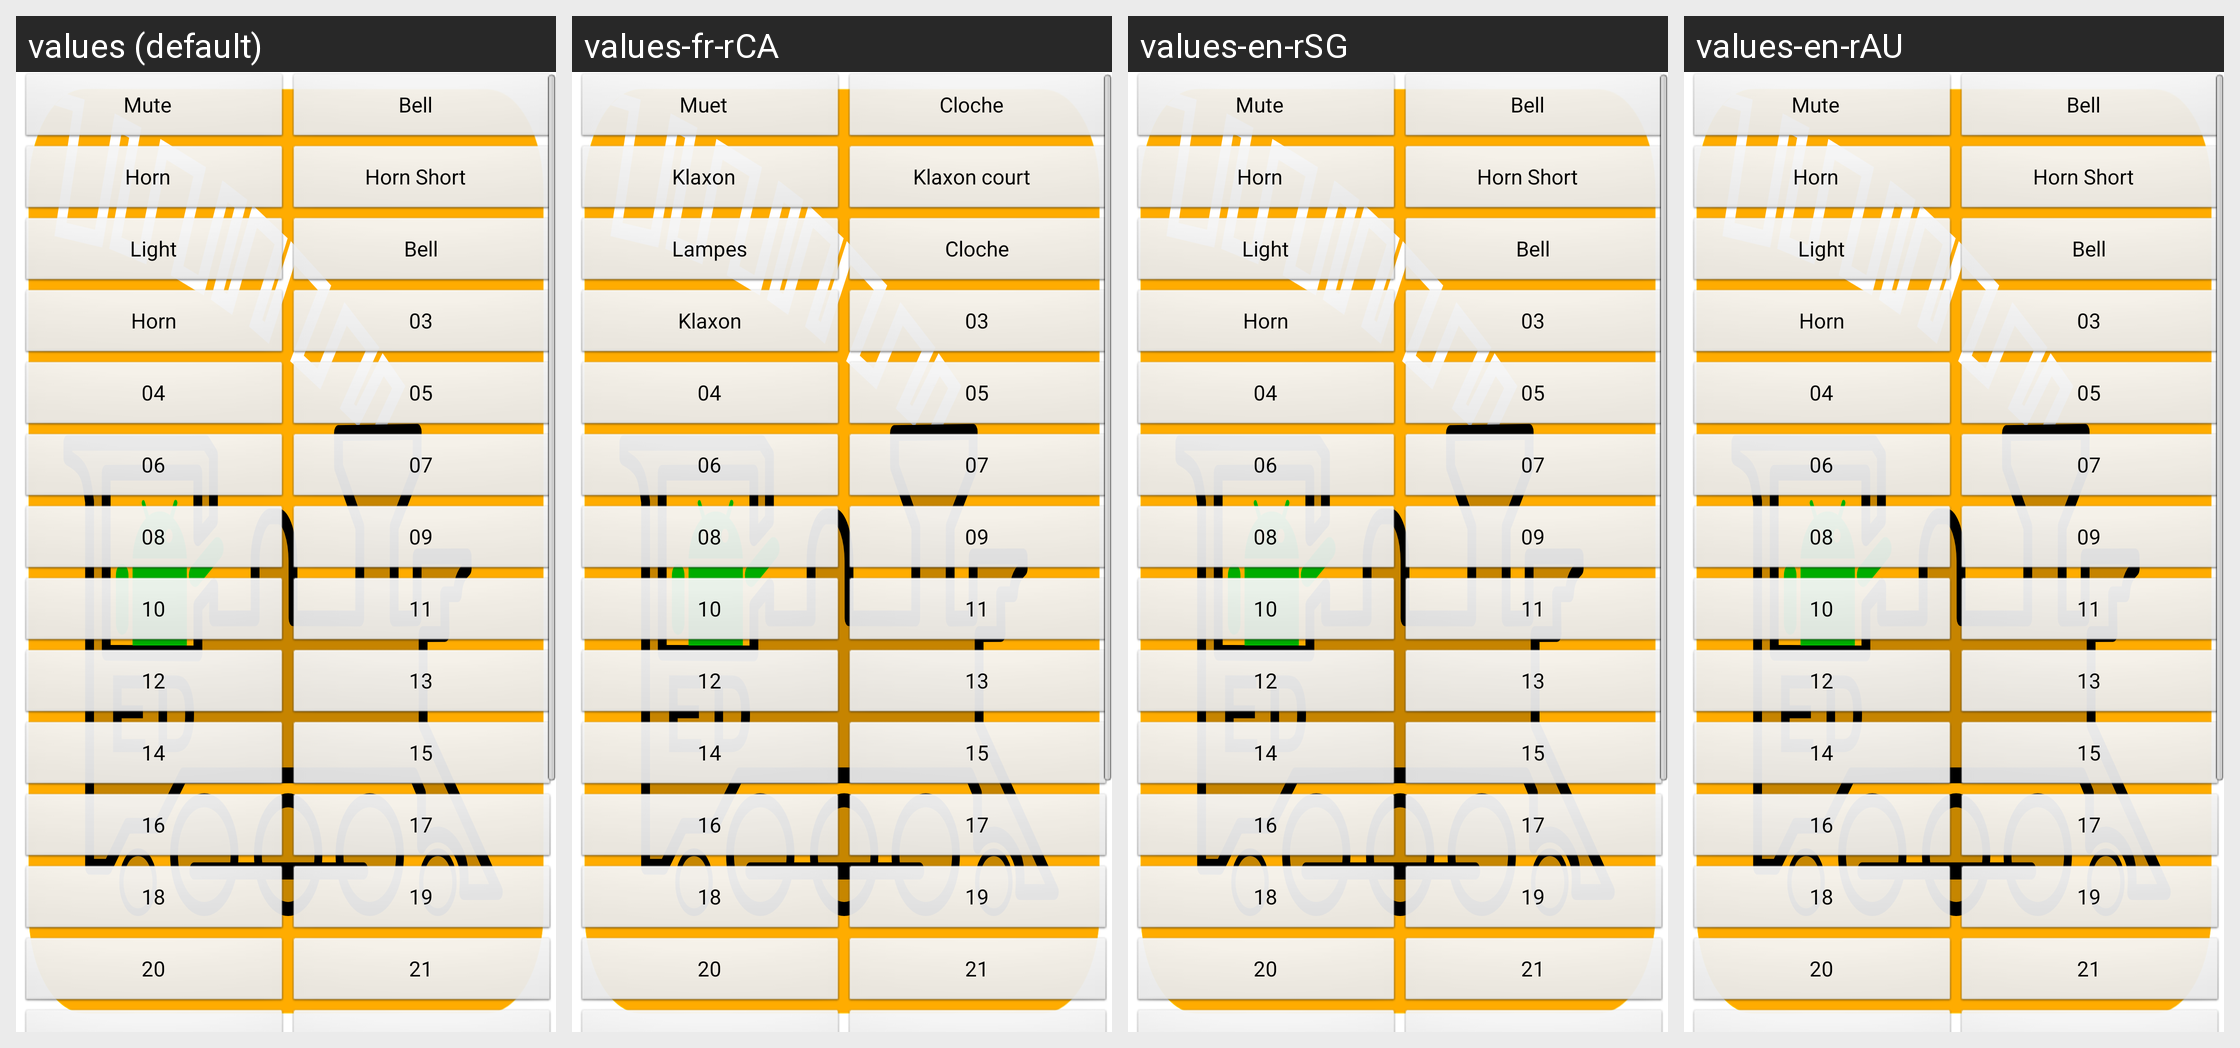

Here is an Android app screen in its default locale and in the app's own translations. Write out the translated-string differences for the strings that appear on this screen.
Android screen res/layout/part_function_buttons_vertical_two_columns_0.xml rendered under 4 locales, left to right: values (default), values-fr-rCA, values-en-rSG, values-en-rAU. Device: Nexus 5 (rendered at 1080×1920; each locale shown at half size, 540×960, under a caption strip naming it); theme app_splash.
Other locales in the repository, not shown: values-ca, values-cs, values-de, values-de-rAT, values-de-rCH, values-de-rLI, values-en-rCA, values-en-rGB, values-en-rIN, values-en-rNZ, values-es, values-fr, values-it, values-ja, values-pt, values-zh-rCN.
Strings drawn on this screen, with the default value and each locale's value (text and hints the layout hard-codes, and strings that could not be matched under every locale, appear in the picture but are not listed):

deviceSoundsMuteButton
  values: Mute
  values-fr-rCA: Muet  [from values-fr]
  values-en-rSG: Mute  [not translated; the default value is used]
  values-en-rAU: Mute  [not translated; the default value is used]

functionButton01DefaultValue
  values: Bell
  values-fr-rCA: Cloche  [from values-fr]
  values-en-rSG: Bell  [not translated; the default value is used]
  values-en-rAU: Bell  [not translated; the default value is used]

functionButton02DefaultValue
  values: Horn
  values-fr-rCA: Klaxon  [from values-fr]
  values-en-rSG: Horn  [not translated; the default value is used]
  values-en-rAU: Horn  [not translated; the default value is used]

functionButton03DefaultValue
  values: 03
  values-fr-rCA: 03  [not translated; the default value is used]
  values-en-rSG: 03  [not translated; the default value is used]
  values-en-rAU: 03  [not translated; the default value is used]

functionButton04DefaultValue
  values: 04
  values-fr-rCA: 04  [not translated; the default value is used]
  values-en-rSG: 04  [not translated; the default value is used]
  values-en-rAU: 04  [not translated; the default value is used]

functionButton05DefaultValue
  values: 05
  values-fr-rCA: 05  [not translated; the default value is used]
  values-en-rSG: 05  [not translated; the default value is used]
  values-en-rAU: 05  [not translated; the default value is used]

functionButton06DefaultValue
  values: 06
  values-fr-rCA: 06  [not translated; the default value is used]
  values-en-rSG: 06  [not translated; the default value is used]
  values-en-rAU: 06  [not translated; the default value is used]

functionButton07DefaultValue
  values: 07
  values-fr-rCA: 07  [not translated; the default value is used]
  values-en-rSG: 07  [not translated; the default value is used]
  values-en-rAU: 07  [not translated; the default value is used]

functionButton08DefaultValue
  values: 08
  values-fr-rCA: 08  [not translated; the default value is used]
  values-en-rSG: 08  [not translated; the default value is used]
  values-en-rAU: 08  [not translated; the default value is used]

functionButton09DefaultValue
  values: 09
  values-fr-rCA: 09  [not translated; the default value is used]
  values-en-rSG: 09  [not translated; the default value is used]
  values-en-rAU: 09  [not translated; the default value is used]

functionButton10DefaultValue
  values: 10
  values-fr-rCA: 10  [not translated; the default value is used]
  values-en-rSG: 10  [not translated; the default value is used]
  values-en-rAU: 10  [not translated; the default value is used]

functionButton11DefaultValue
  values: 11
  values-fr-rCA: 11  [not translated; the default value is used]
  values-en-rSG: 11  [not translated; the default value is used]
  values-en-rAU: 11  [not translated; the default value is used]

functionButton12DefaultValue
  values: 12
  values-fr-rCA: 12  [not translated; the default value is used]
  values-en-rSG: 12  [not translated; the default value is used]
  values-en-rAU: 12  [not translated; the default value is used]

functionButton13DefaultValue
  values: 13
  values-fr-rCA: 13  [not translated; the default value is used]
  values-en-rSG: 13  [not translated; the default value is used]
  values-en-rAU: 13  [not translated; the default value is used]

functionButton14DefaultValue
  values: 14
  values-fr-rCA: 14  [not translated; the default value is used]
  values-en-rSG: 14  [not translated; the default value is used]
  values-en-rAU: 14  [not translated; the default value is used]

functionButton15DefaultValue
  values: 15
  values-fr-rCA: 15  [not translated; the default value is used]
  values-en-rSG: 15  [not translated; the default value is used]
  values-en-rAU: 15  [not translated; the default value is used]

functionButton16DefaultValue
  values: 16
  values-fr-rCA: 16  [not translated; the default value is used]
  values-en-rSG: 16  [not translated; the default value is used]
  values-en-rAU: 16  [not translated; the default value is used]

functionButton17DefaultValue
  values: 17
  values-fr-rCA: 17  [not translated; the default value is used]
  values-en-rSG: 17  [not translated; the default value is used]
  values-en-rAU: 17  [not translated; the default value is used]

functionButton18DefaultValue
  values: 18
  values-fr-rCA: 18  [not translated; the default value is used]
  values-en-rSG: 18  [not translated; the default value is used]
  values-en-rAU: 18  [not translated; the default value is used]

functionButton19DefaultValue
  values: 19
  values-fr-rCA: 19  [not translated; the default value is used]
  values-en-rSG: 19  [not translated; the default value is used]
  values-en-rAU: 19  [not translated; the default value is used]

functionButton20DefaultValue
  values: 20
  values-fr-rCA: 20  [not translated; the default value is used]
  values-en-rSG: 20  [not translated; the default value is used]
  values-en-rAU: 20  [not translated; the default value is used]

functionButton21DefaultValue
  values: 21
  values-fr-rCA: 21  [not translated; the default value is used]
  values-en-rSG: 21  [not translated; the default value is used]
  values-en-rAU: 21  [not translated; the default value is used]
